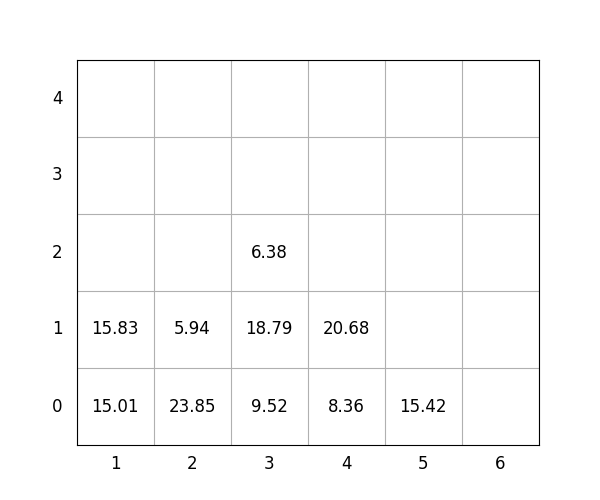

The table this chart was drawn from, first rows:
idx, loc_x, loc_y, loc_z, weight, group, score, seq, reloc, size(ft)
1, 3, 0, 0, 9.52, 2, 209.5, 1, 0, 20
2, 3, 0, 1, 18.79, 2, 218.8, 2, 0, 20
3, 2, 0, 0, 23.85, 1, 123.8, 3, 0, 20
4, 5, 0, 0, 15.42, 2, 215.4, 4, 0, 20
5, 2, 0, 1, 5.94, 2, 205.9, 5, 0, 20
6, 4, 0, 0, 8.36, 1, 108.4, 6, 0, 20
7, 1, 0, 0, 15.01, 0, 15.01, 7, 0, 20
8, 3, 0, 2, 6.38, 3, 306.4, 8, 0, 20
9, 4, 0, 1, 20.68, 3, 320.7, 9, 0, 20
10, 1, 0, 1, 15.83, 0, 15.83, 10, 0, 20
